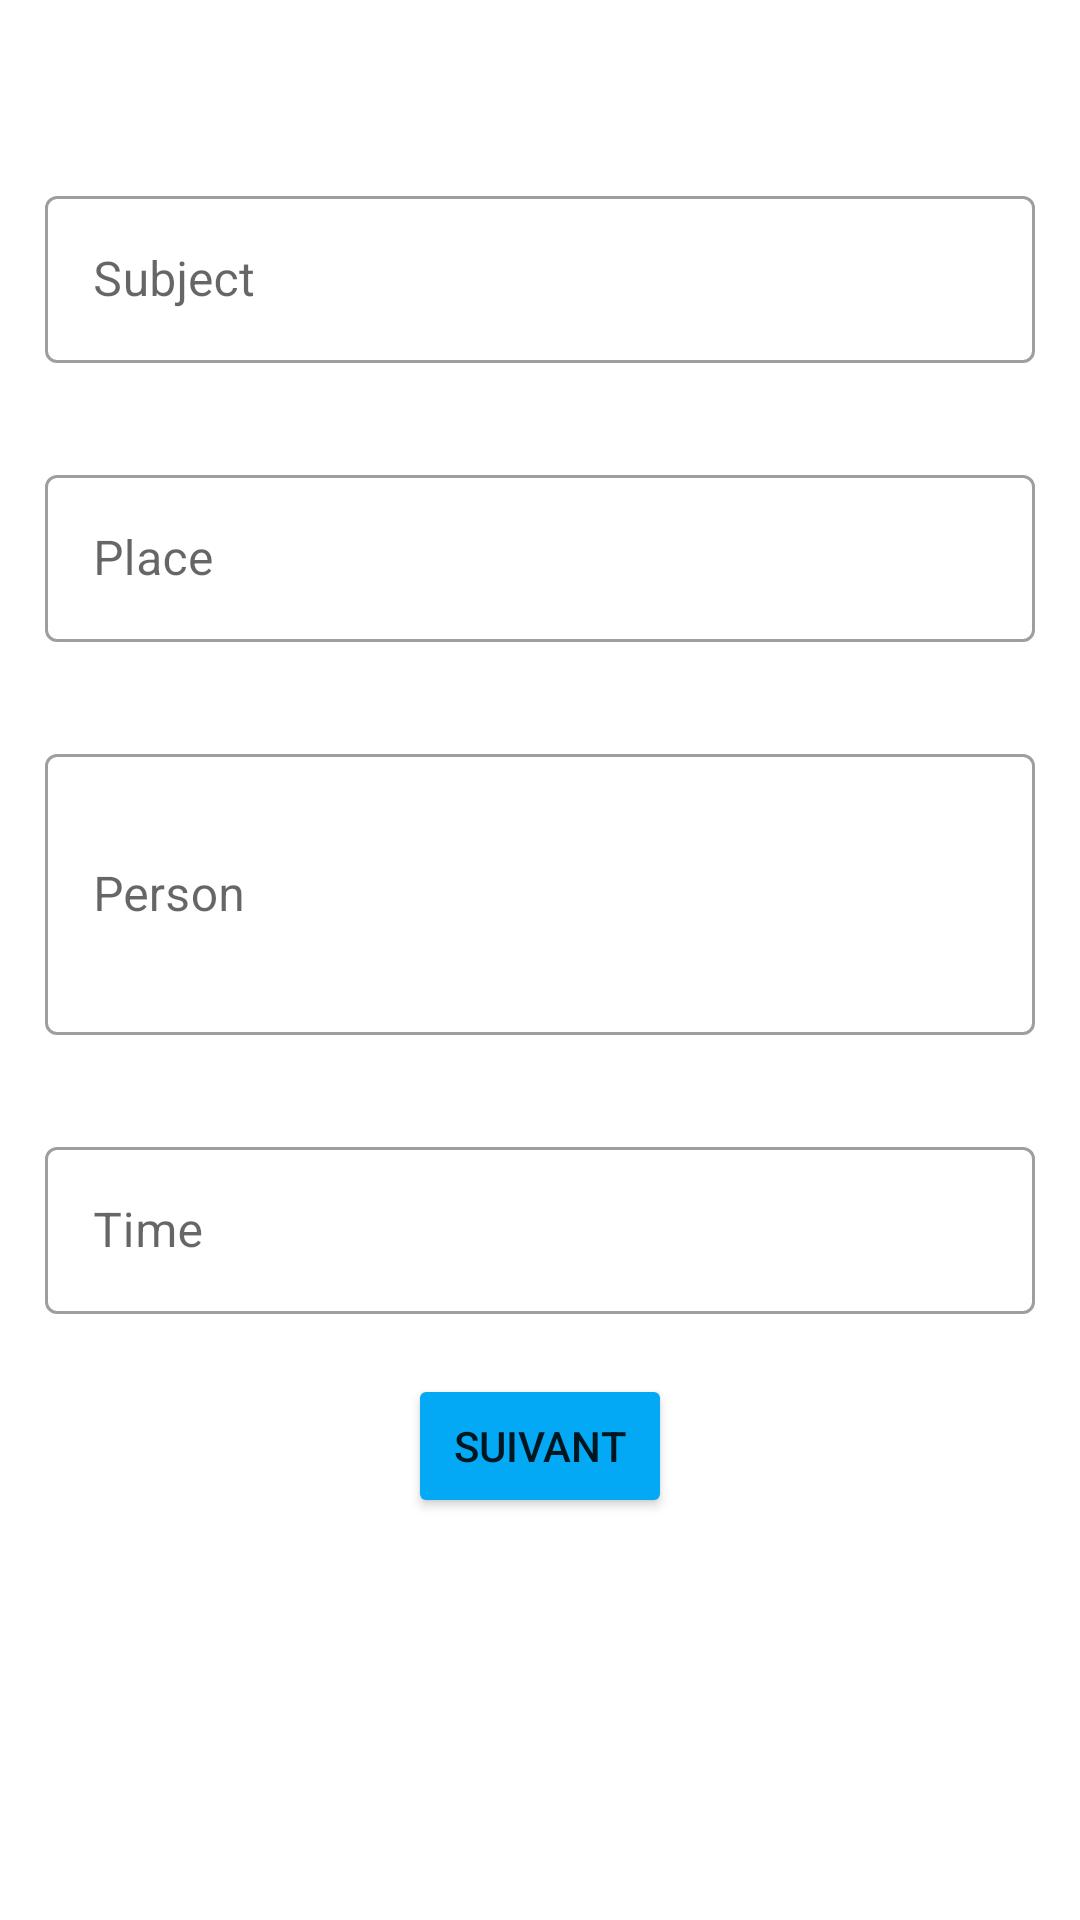

Here is an Android app screen rendered from its layout file. Give the layout XML and the strings, colors and styles it references.
<!-- AndroidManifest.xml: application theme Theme.MaReu -->
<!-- res/layout/create_reunion.xml -->
<?xml version="1.0" encoding="utf-8"?>
<androidx.constraintlayout.widget.ConstraintLayout xmlns:android="http://schemas.android.com/apk/res/android"
    xmlns:app="http://schemas.android.com/apk/res-auto"
    android:layout_width="match_parent"
    android:layout_height="match_parent">

    <com.google.android.material.textfield.TextInputLayout
        android:id="@+id/subjectTextLyt"
        style="@style/Widget.MaterialComponents.TextInputLayout.OutlinedBox"
        android:layout_width="match_parent"
        android:layout_height="wrap_content"
        android:layout_marginStart="@dimen/small_margin"
        android:layout_marginTop="60dp"
        android:layout_marginEnd="@dimen/small_margin"
        app:layout_constraintBottom_toTopOf="@id/placeTextLyt"
        app:layout_constraintEnd_toEndOf="parent"
        app:layout_constraintStart_toStartOf="parent"
        app:layout_constraintTop_toTopOf="parent">

        <com.google.android.material.textfield.TextInputEditText
            android:id="@+id/subjectText"
            android:layout_width="match_parent"
            android:layout_height="wrap_content"
            android:hint="@string/subject" />

    </com.google.android.material.textfield.TextInputLayout>

    <com.google.android.material.textfield.TextInputLayout
        android:id="@+id/placeTextLyt"
        style="@style/Widget.MaterialComponents.TextInputLayout.OutlinedBox"
        android:layout_width="match_parent"
        android:layout_height="wrap_content"
        android:layout_marginStart="@dimen/small_margin"
        android:layout_marginTop="32dp"
        android:layout_marginEnd="@dimen/small_margin"
        app:layout_constraintBottom_toTopOf="@id/personTextLyt"
        app:layout_constraintEnd_toEndOf="parent"
        app:layout_constraintStart_toStartOf="parent"
        app:layout_constraintTop_toBottomOf="@+id/subjectTextLyt">

        <com.google.android.material.textfield.TextInputEditText
            android:id="@+id/placeText"
            android:layout_width="match_parent"
            android:layout_height="wrap_content"
            android:hint="@string/place" />

    </com.google.android.material.textfield.TextInputLayout>

    <com.google.android.material.textfield.TextInputLayout
        android:id="@+id/personTextLyt"
        style="@style/Widget.MaterialComponents.TextInputLayout.OutlinedBox"
        android:layout_width="match_parent"
        android:layout_height="wrap_content"
        android:layout_marginStart="@dimen/small_margin"
        android:layout_marginTop="32dp"
        android:layout_marginEnd="@dimen/small_margin"
        app:layout_constraintEnd_toEndOf="parent"
        app:layout_constraintStart_toStartOf="parent"
        app:layout_constraintTop_toBottomOf="@+id/placeTextLyt">

        <com.google.android.material.textfield.TextInputEditText
            android:id="@+id/personText"
            android:layout_width="match_parent"
            android:layout_height="wrap_content"
            android:hint="@string/person"
            android:lines="3" />

    </com.google.android.material.textfield.TextInputLayout>

    <com.google.android.material.textfield.TextInputLayout
        android:id="@+id/timeTextLyt"
        style="@style/Widget.MaterialComponents.TextInputLayout.OutlinedBox"
        android:layout_width="match_parent"
        android:layout_height="wrap_content"
        android:layout_marginStart="@dimen/small_margin"
        android:layout_marginTop="32dp"
        android:layout_marginEnd="@dimen/small_margin"
        app:layout_constraintBottom_toTopOf="@id/nextButton"
        app:layout_constraintEnd_toEndOf="parent"
        app:layout_constraintStart_toStartOf="parent"
        app:layout_constraintTop_toBottomOf="@id/personTextLyt">

        <com.google.android.material.textfield.TextInputEditText
            android:id="@+id/timeText"
            android:layout_width="match_parent"
            android:layout_height="wrap_content"
            android:clickable="true"
            android:focusable="false"
            android:hint="Time" />

    </com.google.android.material.textfield.TextInputLayout>

    <Button
        android:id="@+id/nextButton"
        android:layout_width="wrap_content"
        android:layout_height="wrap_content"
        android:layout_marginTop="20dp"
        android:backgroundTint="@color/Blue"
        android:text="@string/suivant"
        app:layout_constraintEnd_toEndOf="parent"
        app:layout_constraintStart_toStartOf="parent"
        app:layout_constraintTop_toBottomOf="@id/timeTextLyt" />


</androidx.constraintlayout.widget.ConstraintLayout>
<!-- resources referenced by this layout -->
<resources>
  <color name="Blue">#03A9F4</color>
  <dimen name="small_margin">15dp</dimen>
  <string name="person">Person</string>
  <string name="place">Place</string>
  <string name="subject">Subject</string>
  <string name="suivant">Suivant</string>
  <style name="Theme.MaReu" parent="Theme.MaterialComponents.DayNight.DarkActionBar">
          
          <item name="colorPrimary">#03A9F4</item>
          <item name="colorPrimaryVariant">#0287c3</item>
          <item name="colorOnPrimary">@color/white</item>
          
          <item name="colorSecondary">@color/teal_200</item>
          <item name="colorSecondaryVariant">@color/teal_700</item>
          <item name="colorOnSecondary">@color/black</item>
          
          <item name="android:statusBarColor" tools:targetApi="l">?attr/colorPrimaryVariant</item>
          
      </style>
  <color name="white">#FFFFFFFF</color>
  <color name="teal_200">#FF03DAC5</color>
  <color name="teal_700">#FF018786</color>
  <color name="black">#FF000000</color>
</resources>
